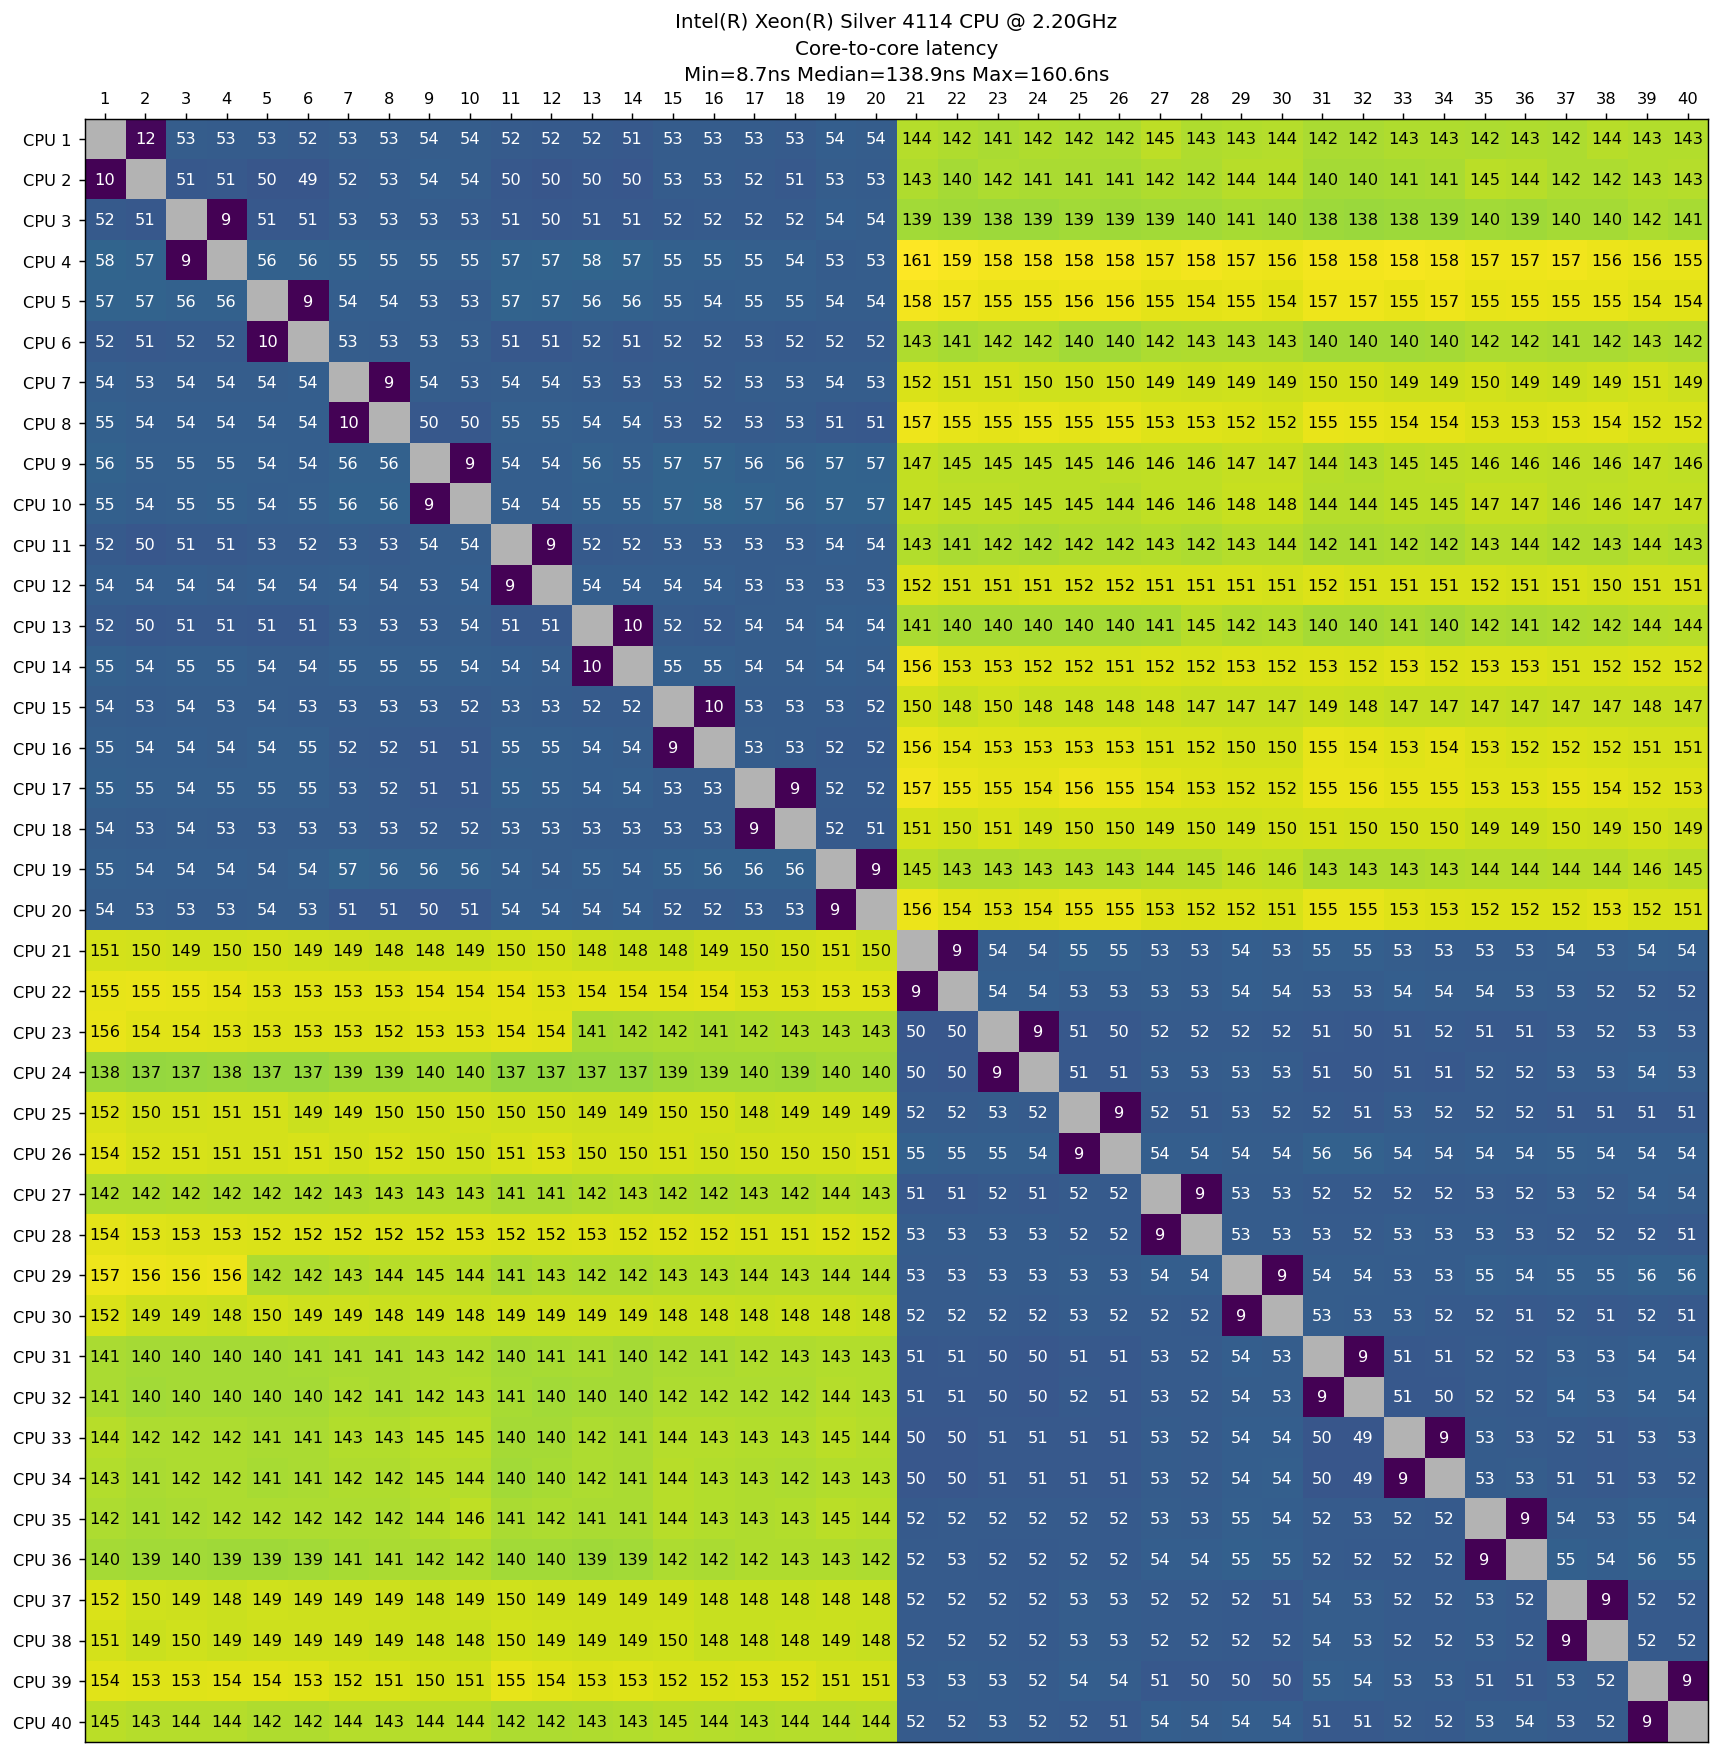

Source data for this figure (header and first rows):
, 11.566, 53.3595, 52.7017, 53.0481, 52.4059, 53.4375, 53.3894, 53.5127, 53.7625, 52.3141, 51.6265, 51.5918, 51.4422, 52.92, 52.9272, 52.6412, 52.5661, 53.9253, 53.8072, 143.804, 142.453, 141.49, 142.5
9.64, , 50.81, 51.14, 49.59, 49.37, 52.49, 53.19, 54.29, 53.75, 50.3, 49.56, 50.3, 50.25, 53.19, 52.99, 52.08, 51.41, 53.38, 53.17, 142.8, 140.3, 141.7, 141.2
51.6, 50.65, , 8.903, 50.67, 50.72, 52.87, 52.76, 53.2, 52.54, 51.05, 50.42, 51.44, 50.96, 52.02, 52.2, 52.44, 52.44, 53.97, 53.56, 139.4, 138.7, 138.5, 138.5
57.54, 56.6, 9.251, , 56.01, 56.01, 55.08, 55, 54.91, 54.94, 56.72, 56.81, 57.77, 57.31, 55.02, 55.28, 54.65, 54.42, 52.94, 53.32, 160.6, 158.9, 157.8, 157.7
56.86, 56.89, 56.02, 55.95, , 9.378, 54.23, 54.39, 53.24, 53.15, 56.9, 56.58, 55.89, 55.95, 54.98, 54.32, 54.99, 54.74, 53.77, 53.51, 158.2, 157, 155.4, 155.4
51.95, 50.94, 51.88, 52.02, 9.731, , 53.25, 52.82, 53.35, 53.29, 50.64, 50.56, 52.08, 51.15, 52.18, 52.16, 52.61, 51.5, 52.24, 52.3, 142.8, 141, 141.6, 141.7
54.06, 53.3, 53.6, 53.53, 53.8, 53.85, , 9.272, 53.69, 53.1, 53.82, 53.68, 52.92, 52.59, 52.82, 52.21, 53.46, 53.44, 53.54, 53.26, 152.2, 151.1, 151, 149.8
55.03, 54.28, 54.34, 53.85, 54.07, 54.2, 9.751, , 50.42, 50.34, 54.59, 54.58, 53.9, 54.21, 52.53, 52.3, 52.54, 52.95, 50.9, 50.72, 156.6, 154.8, 154.5, 155.2
56.29, 54.93, 54.86, 54.95, 54.48, 54.26, 56.06, 56.03, , 9.351, 53.88, 53.84, 55.64, 54.98, 56.91, 57.17, 55.53, 55.61, 57.19, 56.71, 146.8, 145, 145.2, 145
55.37, 54.36, 54.74, 55.18, 54.33, 54.51, 56.41, 56.43, 9.35, , 54.04, 54.03, 55.14, 55.01, 57.07, 57.69, 57.03, 56.13, 56.94, 57.05, 146.7, 145.4, 145.5, 145
51.67, 50.11, 51.3, 51.14, 52.63, 52.46, 52.74, 52.6, 53.73, 53.7, , 9.492, 51.91, 52.13, 52.82, 52.83, 52.98, 52.76, 53.9, 53.8, 143.4, 141.2, 141.7, 141.6
54.24, 54.21, 54.09, 53.79, 54.22, 53.83, 54.46, 53.79, 53.29, 54.17, 9.428, , 54.04, 53.84, 53.87, 54.02, 53.13, 53.28, 53.42, 53.25, 152.2, 151, 150.7, 151.1
51.54, 50.45, 51.17, 51.24, 50.78, 50.73, 53.28, 53.12, 53.16, 53.56, 51.31, 50.86, , 9.555, 52.49, 51.84, 53.77, 53.55, 54.41, 54.38, 141.4, 140.3, 140, 140.4
55.23, 54.37, 54.59, 54.52, 53.7, 53.74, 54.67, 54.87, 54.88, 54.42, 53.91, 53.67, 9.59, , 54.53, 54.78, 53.5, 53.62, 54.04, 53.5, 155.9, 152.8, 152.7, 152.2
53.64, 52.76, 53.52, 53.36, 53.67, 53.11, 52.73, 52.73, 52.7, 52.37, 53.27, 53.22, 52.38, 52.41, , 9.505, 52.8, 52.98, 52.87, 52.11, 150, 147.7, 149.7, 148
54.67, 53.88, 53.94, 53.78, 54.47, 54.61, 52.21, 51.58, 51.09, 51.03, 54.63, 54.77, 53.94, 53.81, 9.459, , 53.26, 53.17, 51.95, 51.62, 155.7, 153.8, 153.4, 153.1
55.43, 54.88, 54.46, 54.57, 54.99, 54.84, 52.74, 52.31, 51.44, 51.41, 55.38, 54.97, 54.41, 54.47, 52.92, 53.15, , 8.96, 52.06, 52.09, 157.2, 155.4, 154.7, 154.3
53.66, 53.13, 53.64, 53, 53.17, 53.16, 53.01, 52.59, 52.48, 52.49, 53.41, 53.28, 53.21, 52.89, 52.72, 52.73, 9.437, , 51.66, 51.5, 151, 149.8, 151.3, 149.5
54.52, 54.28, 54.13, 53.86, 53.71, 54.44, 56.85, 55.62, 55.94, 55.97, 54.45, 53.72, 54.55, 54.3, 55.29, 55.9, 55.78, 56.11, , 8.854, 144.7, 142.7, 142.8, 143.1
53.73, 53.34, 52.82, 52.75, 53.69, 53.29, 50.68, 50.71, 49.79, 50.54, 53.96, 54.34, 53.67, 54.2, 52.31, 52.05, 53.01, 53.05, 9.49, , 156, 153.8, 153.2, 153.7
150.5, 150.2, 149.5, 149.7, 150.1, 149.4, 148.8, 148.3, 148.5, 148.5, 149.9, 150.4, 148.4, 148.1, 148, 149.5, 149.7, 150.1, 151.5, 149.7, , 8.905, 53.6, 53.65
155.1, 155.3, 154.8, 154.4, 153, 152.9, 153.5, 153.5, 154.4, 153.6, 154.2, 153, 153.7, 153.7, 153.7, 154.2, 152.9, 152.7, 153.4, 152.9, 8.877, , 54.06, 54.01
155.7, 153.8, 153.7, 153.3, 152.8, 152.5, 152.5, 152.4, 153.1, 153.3, 154.1, 153.5, 141, 141.6, 141.7, 141.1, 142.1, 142.7, 142.7, 142.7, 50.04, 50.04, , 8.8
138, 136.7, 137.4, 138, 137.1, 137.1, 138.7, 139.3, 139.7, 139.9, 136.7, 136.8, 137.3, 137, 138.7, 139.3, 139.8, 138.9, 140.2, 139.9, 50.46, 50.19, 8.806, 
151.9, 150.3, 150.5, 150.8, 151.1, 148.7, 149.5, 149.7, 149.9, 150.1, 149.8, 149.5, 149.3, 149.3, 150.1, 150, 148.2, 149, 149.2, 149, 52.37, 52.27, 52.71, 52.5
153.7, 151.5, 151.4, 151.1, 151.1, 151.3, 150.2, 151.6, 150.5, 149.9, 151.3, 152.6, 150.1, 150.5, 150.7, 149.9, 150.4, 150.5, 150, 151.3, 55.45, 54.89, 54.93, 54.47
141.9, 141.8, 142.3, 142.1, 141.7, 141.8, 142.7, 142.8, 143.2, 142.8, 141.5, 141, 142.5, 143.3, 142.3, 142.2, 142.6, 142.4, 143.6, 143.4, 50.75, 50.78, 51.86, 51.42
154.4, 153.5, 152.7, 152.7, 151.8, 152.1, 151.9, 151.9, 152.3, 152.6, 152.1, 151.8, 152.5, 152.1, 152.4, 152.3, 151.3, 151.4, 152, 151.7, 53, 52.9, 53.2, 52.89
156.7, 156.4, 155.8, 156, 142, 142.1, 143.4, 144.2, 144.8, 144.5, 141.5, 142.8, 141.7, 141.9, 142.9, 143.2, 143.5, 143.4, 143.9, 143.8, 52.57, 52.58, 53.15, 52.86
151.9, 148.9, 149, 148.4, 150, 149.1, 148.8, 148.4, 148.7, 148.3, 149.3, 149.2, 148.9, 149.2, 148.3, 148.4, 147.8, 148.3, 148.5, 147.8, 52.24, 52.21, 52.26, 51.83
141.3, 140, 140.1, 140, 140.2, 140.7, 141.2, 141.5, 142.8, 142.5, 139.9, 140.9, 141.1, 140.3, 141.6, 141.3, 142.3, 142.6, 142.9, 143.1, 50.68, 51.19, 50.47, 50.13
141.4, 139.7, 140.4, 140, 140.4, 140.4, 141.8, 141.1, 142.4, 143.3, 140.7, 139.7, 140, 139.9, 142.1, 141.6, 142.1, 141.7, 143.7, 143.2, 50.64, 50.61, 50.49, 50.11
144.2, 142, 141.9, 142.2, 141.2, 141.5, 142.9, 143.1, 144.9, 144.6, 140.4, 140.4, 141.9, 141.4, 143.6, 143.5, 143.4, 143, 144.9, 144, 50.08, 50.15, 51.28, 50.93
143, 141.5, 142.2, 141.7, 140.9, 141.4, 142.4, 142.4, 144.6, 143.9, 139.6, 140.5, 142.2, 141.2, 144, 143, 142.8, 142.2, 143, 142.9, 50.11, 50.09, 51.22, 50.93
141.8, 141, 141.6, 142.2, 142, 141.8, 141.8, 141.8, 143.8, 146.1, 141.4, 142, 141.4, 141.3, 144.1, 143.4, 142.8, 143.1, 145.2, 144.1, 51.69, 52.34, 52.44, 52.07
140, 139.3, 139.6, 139, 139.1, 139.3, 140.9, 141.3, 141.6, 142.3, 139.8, 139.8, 139.1, 139.4, 141.7, 141.6, 142.3, 142.8, 142.6, 141.9, 52.49, 52.51, 51.96, 51.51
152.1, 149.8, 149, 148.4, 149.4, 149.2, 148.8, 148.9, 148.1, 149.1, 149.9, 149, 149.3, 149.3, 149, 147.9, 147.7, 147.6, 148.5, 148.2, 52.2, 52.24, 52.06, 51.72
150.7, 148.7, 149.9, 148.6, 149, 149, 149, 148.7, 148.4, 148.1, 150, 149.5, 149.1, 149.3, 149.8, 148.1, 148.1, 148.3, 148.8, 148, 52.22, 52.2, 52.05, 51.7
154.1, 153.2, 153.1, 153.8, 153.6, 153, 151.6, 151.2, 150.3, 150.5, 154.8, 153.7, 152.7, 153.4, 152.3, 152, 152.5, 152.4, 150.7, 150.6, 53.22, 53.25, 53.17, 52.15
144.9, 143.4, 143.7, 143.9, 142.4, 142.4, 143.6, 143.5, 144.3, 144.3, 142, 141.7, 142.7, 143.1, 144.6, 143.7, 143.1, 143.9, 143.6, 144.1, 52.24, 52.26, 52.89, 52.49
